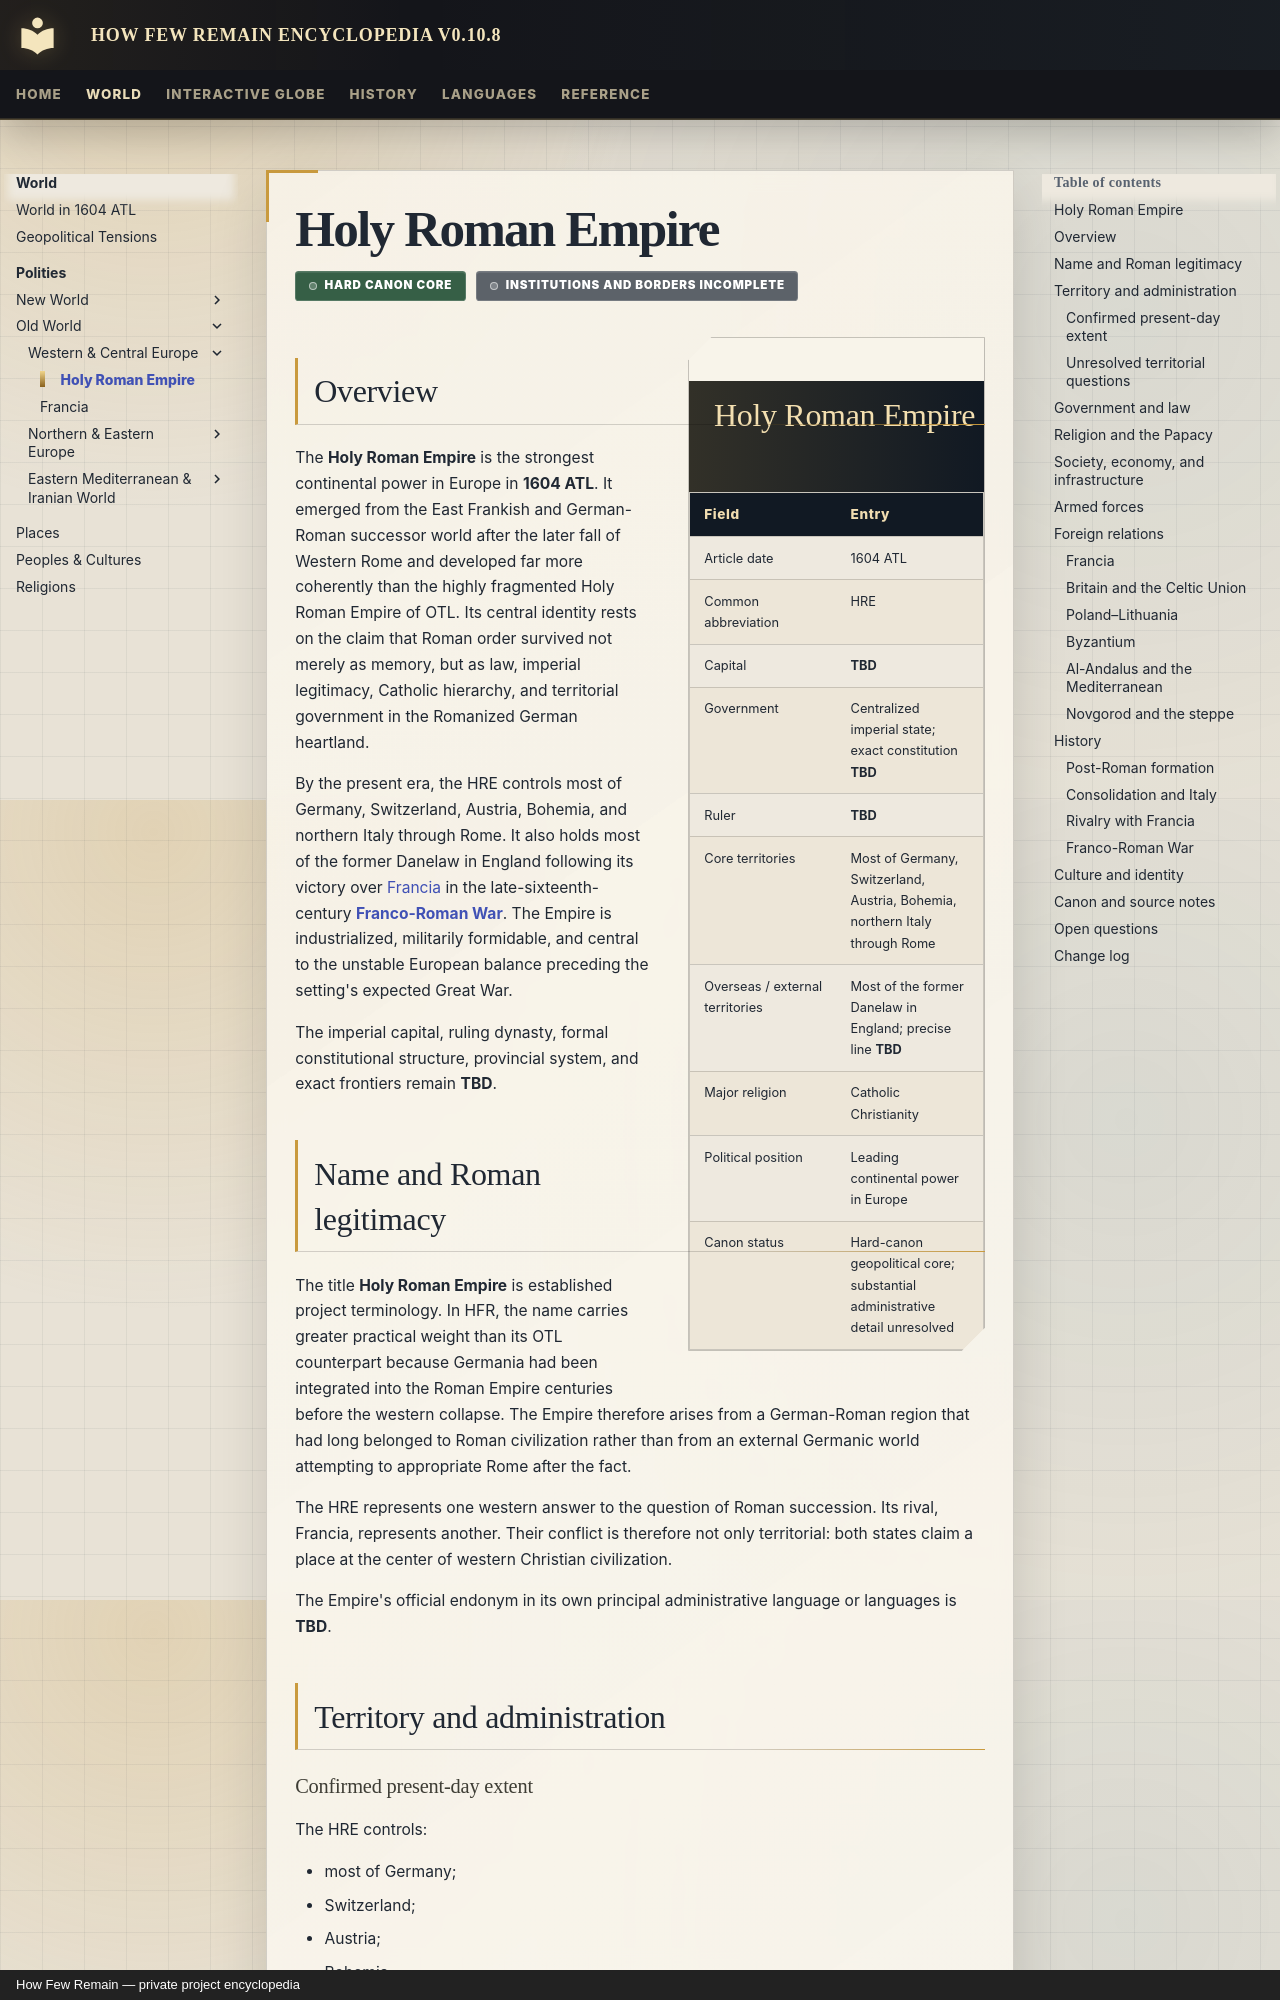

repository: Evanmangels/HFR-Encyclopedia · page: polities/holy-roman-empire/index.html · generator: mkdocs · copyright: How Few Remain — private project encyclopedia

---
title: Holy Roman Empire
article_type: polity
article_date: 1604 ATL
canon_status: hard-canon-core-incomplete-details
---

# Holy Roman Empire

<span class="canon-badge status-hard">Hard canon core</span>
<span class="canon-badge status-incomplete">Institutions and borders incomplete</span>

<aside class="hfr-infobox" markdown>

## Holy Roman Empire

| Field | Entry |
|---|---|
| Article date | 1604 ATL |
| Common abbreviation | HRE |
| Capital | **TBD** |
| Government | Centralized imperial state; exact constitution **TBD** |
| Ruler | **TBD** |
| Core territories | Most of Germany, Switzerland, Austria, Bohemia, northern Italy through Rome |
| Overseas / external territories | Most of the former Danelaw in England; precise line **TBD** |
| Major religion | Catholic Christianity |
| Political position | Leading continental power in Europe |
| Canon status | Hard-canon geopolitical core; substantial administrative detail unresolved |

</aside>

## Overview

The **Holy Roman Empire** is the strongest continental power in Europe in **1604 ATL**. It emerged from the East Frankish and German-Roman successor world after the later fall of Western Rome and developed far more coherently than the highly fragmented Holy Roman Empire of OTL. Its central identity rests on the claim that Roman order survived not merely as memory, but as law, imperial legitimacy, Catholic hierarchy, and territorial government in the Romanized German heartland.

By the present era, the HRE controls most of Germany, Switzerland, Austria, Bohemia, and northern Italy through Rome. It also holds most of the former Danelaw in England following its victory over [Francia](francia.md) in the late-sixteenth-century **[Franco-Roman War](../history/events/franco-roman-war.md)**. The Empire is industrialized, militarily formidable, and central to the unstable European balance preceding the setting's expected Great War.

The imperial capital, ruling dynasty, formal constitutional structure, provincial system, and exact frontiers remain **TBD**.

## Name and Roman legitimacy

The title **Holy Roman Empire** is established project terminology. In HFR, the name carries greater practical weight than its OTL counterpart because Germania had been integrated into the Roman Empire centuries before the western collapse. The Empire therefore arises from a German-Roman region that had long belonged to Roman civilization rather than from an external Germanic world attempting to appropriate Rome after the fact.

The HRE represents one western answer to the question of Roman succession. Its rival, Francia, represents another. Their conflict is therefore not only territorial: both states claim a place at the center of western Christian civilization.

The Empire's official endonym in its own principal administrative language or languages is **TBD**.

## Territory and administration
